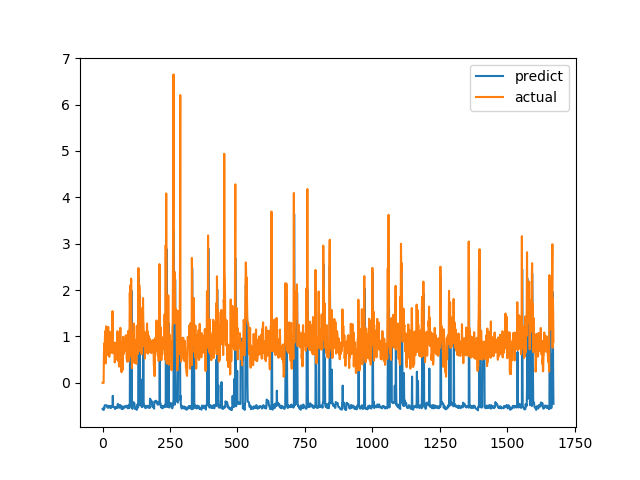

Source data for this figure (header and first rows):
predict, actual
-0.5617, 0.0
-0.568, 0.0
-0.5751, 0.0
-0.5823, 0.0
-0.5855, 0.0
-0.5338, 0.6238
-0.5446, 0.6915
-0.5503, 0.8558
-0.4831, 0.7094
-0.4831, 1.015
-0.4831, 1.116
-0.4831, 0.4183
-0.4831, 1.002
-0.4831, 1.219
-0.4831, 1.143
-0.4831, 0.6528
-0.4935, 0.6747
-0.5181, 0.601
-0.5277, 0.6695
-0.5348, 0.6538
-0.5367, 0.7814
-0.5352, 1.206
-0.5129, 0.8469
-0.516, 0.8286
-0.4943, 0.6482
-0.5102, 0.5624
-0.5286, 0.7183
-0.532, 1.1
-0.5107, 0.9542
-0.5044, 0.729
-0.5281, 0.6694
-0.5431, 0.8631
-0.5003, 0.6465
-0.509, 0.8223
-0.5163, 0.9236
-0.5112, 0.8301
-0.516, 1.067
-0.5108, 1.546
-0.279, 0.6827
-0.5088, 0.6386
-0.5116, 0.6464
-0.5187, 0.6881
-0.5234, 0.7274
-0.5273, 0.65
-0.5333, 0.8694
-0.5296, 0.4409
-0.5466, 0.4519
-0.565, 0.7575
-0.5236, 0.4952
-0.5291, 0.6851
-0.5372, 0.7244
-0.5347, 0.8654
-0.5303, 0.74
-0.534, 0.8071
-0.541, 0.8204
-0.5397, 1.114
-0.462, 1.109
-0.4538, 0.4751
-0.4975, 1.039
-0.5015, 0.9458
... 1,612 more rows
